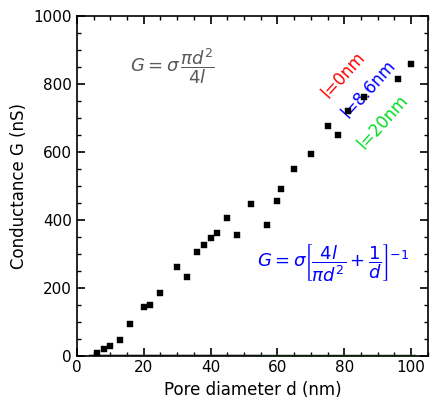

The script that saved this image: (Note: this script raises an exception after producing the figure.)
import numpy as np
import matplotlib.pyplot as plt
from pathlib import Path

plt.rcParams["font.family"] = "Arial"
plt.rcParams["font.size"] = 11
plt.rcParams["axes.labelsize"] = 12
plt.rcParams["xtick.labelsize"] = 11
plt.rcParams["ytick.labelsize"] = 11
plt.rcParams["svg.fonttype"] = "none"

# Approximate reconstruction of the supplied figure.
# Black-square data were visually digitized from the image.

sigma = 120.0

def G_access(d_nm, l_nm, sigma_scale=sigma):
    d_m = d_nm * 1e-9
    l_m = l_nm * 1e-9
    resistance_term = (4 * l_m / (np.pi * d_m**2)) + (1 / d_m)
    scale = 1.0e-11 * sigma_scale
    return scale / resistance_term * 1e9

def G_cyl(d_nm, l_nm=8.6, sigma_scale=sigma):
    d_m = d_nm * 1e-9
    l_m = l_nm * 1e-9
    scale = 1.0e-11 * sigma_scale
    return scale * (np.pi * d_m**2 / (4 * l_m)) * 1e9

d = np.linspace(4, 101, 500)

x_data = np.array([
    6, 8, 10, 13, 16, 20, 22, 25, 30, 33, 36, 38, 40, 42,
    45, 48, 52, 57, 60, 61, 65, 70, 75, 78, 81, 86, 96, 100
], dtype=float)

y_data = np.array([
    8, 18, 28, 45, 92, 142, 149, 185, 260, 230, 305, 325, 345, 360,
    405, 355, 445, 385, 455, 490, 550, 595, 675, 650, 720, 760, 815, 860
], dtype=float)

fig, ax = plt.subplots(figsize=(4.35, 4.05), dpi=330)

ax.plot(d, G_access(d, 0.0), color="red", lw=1.6)
ax.plot(d, G_access(d, 8.6), color="blue", lw=1.6)
ax.plot(d, G_access(d, 20.0), color="#00DD22", lw=1.6)

d_gray = np.linspace(4, 55, 300)
ax.plot(d_gray, G_cyl(d_gray), color="0.35", lw=1.7)

ax.scatter(
    x_data, y_data,
    marker="s",
    s=15,
    facecolor="black",
    edgecolor="black",
    linewidth=0.3,
    zorder=5
)

ax.set_xlim(0, 105)
ax.set_ylim(0, 1000)
ax.set_xticks(np.arange(0, 101, 20))
ax.set_yticks(np.arange(0, 1001, 200))

ax.set_xlabel("Pore diameter d (nm)")
ax.set_ylabel("Conductance G (nS)")

ax.tick_params(axis="both", which="major", direction="in",
               top=True, right=True, length=6, width=1.2)
ax.tick_params(axis="both", which="minor", direction="in",
               top=True, right=True, length=3, width=1.0)
ax.minorticks_on()

for spine in ax.spines.values():
    spine.set_linewidth(1.2)

ax.text(
    16, 835,
    r"$G=\sigma\,\dfrac{\pi d^2}{4l}$",
    fontsize=13,
    color="0.35"
)

ax.text(
    54, 260,
    r"$G=\sigma\left[\dfrac{4l}{\pi d^2}+\dfrac{1}{d}\right]^{-1}$",
    fontsize=13,
    color="blue"
)

ax.text(72, 760, "l=0nm", color="red", fontsize=12, rotation=48)
ax.text(78, 700, "l=8.6nm", color="blue", fontsize=12, rotation=48)
ax.text(83, 610, "l=20nm", color="#00DD22", fontsize=12, rotation=48)

fig.tight_layout(pad=0.6)

svg_path = Path(__file__).resolve().parents[1] / "figures" / "conductance_vs_pore_diameter.svg"

fig.savefig(svg_path, format="svg", bbox_inches="tight")

plt.show()
